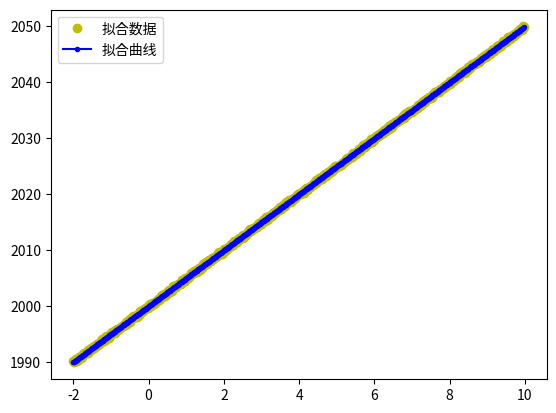

This figure's Python source:
# -*- coding: utf-8 -*-
"""
Created on Sat Apr 20 22:54:30 2019

[redacted]
"""


import numpy as np  
import matplotlib.pyplot as plt  
    

#参数设置
train_step = 5000
learning_rate = 0.00005


#生成数据
#x的个数决定了样本量
x = np.arange(-2,10,0.02)
#y为理想函数
k_ = [1000,2] 
y = np.ones(x.shape)

#for i in range(len(k_)):
#    a = k_[i]*x**(i)
#    y = a+y
y = 5*x + 2000

#y1为离散的拟合数据
y1 = y+0.6*(np.random.rand(len(x))-0.5) 



##################################
#主要程序
#系数
k = np.array([-2,5])

def iteration(x,y1,k,learning_rate,train_step):  
    # y1:单列真实值； y:估值子集； y_：多列
    loss = np.array([10,10])
    step = 0
    x_ = np.ones(x.shape)
    for i in range(len(k)-1):
        x_ = np.c_[x_,x**(i+1)]
    y = np.ones(x_.shape)
    #训练系数项
    while np.dot(np.ones(loss.shape),abs(loss)) > 1e-5 and step < 3000:
        step += 1
        y = np.dot(k,x_.T)
        J = (y-y1)
        loss = np.dot(x_.T,J)*2
        k = k - learning_rate*loss
#        print(loss,step,k)
  
    print(k)     
    yy = np.dot(k,x_.T)
    return yy
yy = iteration(x,y1,k,learning_rate,train_step)
##################################
#绘制图像
#plt.plot(x,y,color='g',linestyle='-',marker='',label=u'理想曲线') 
plt.plot(x,y1,color='y',linestyle=' ',marker='o',label=u'拟合数据')
plt.plot(x,yy,color='b',linestyle='-',marker='.',label=u"拟合曲线") 
# 把拟合的曲线在这里画出来
plt.legend(loc='upper left')
plt.show()
